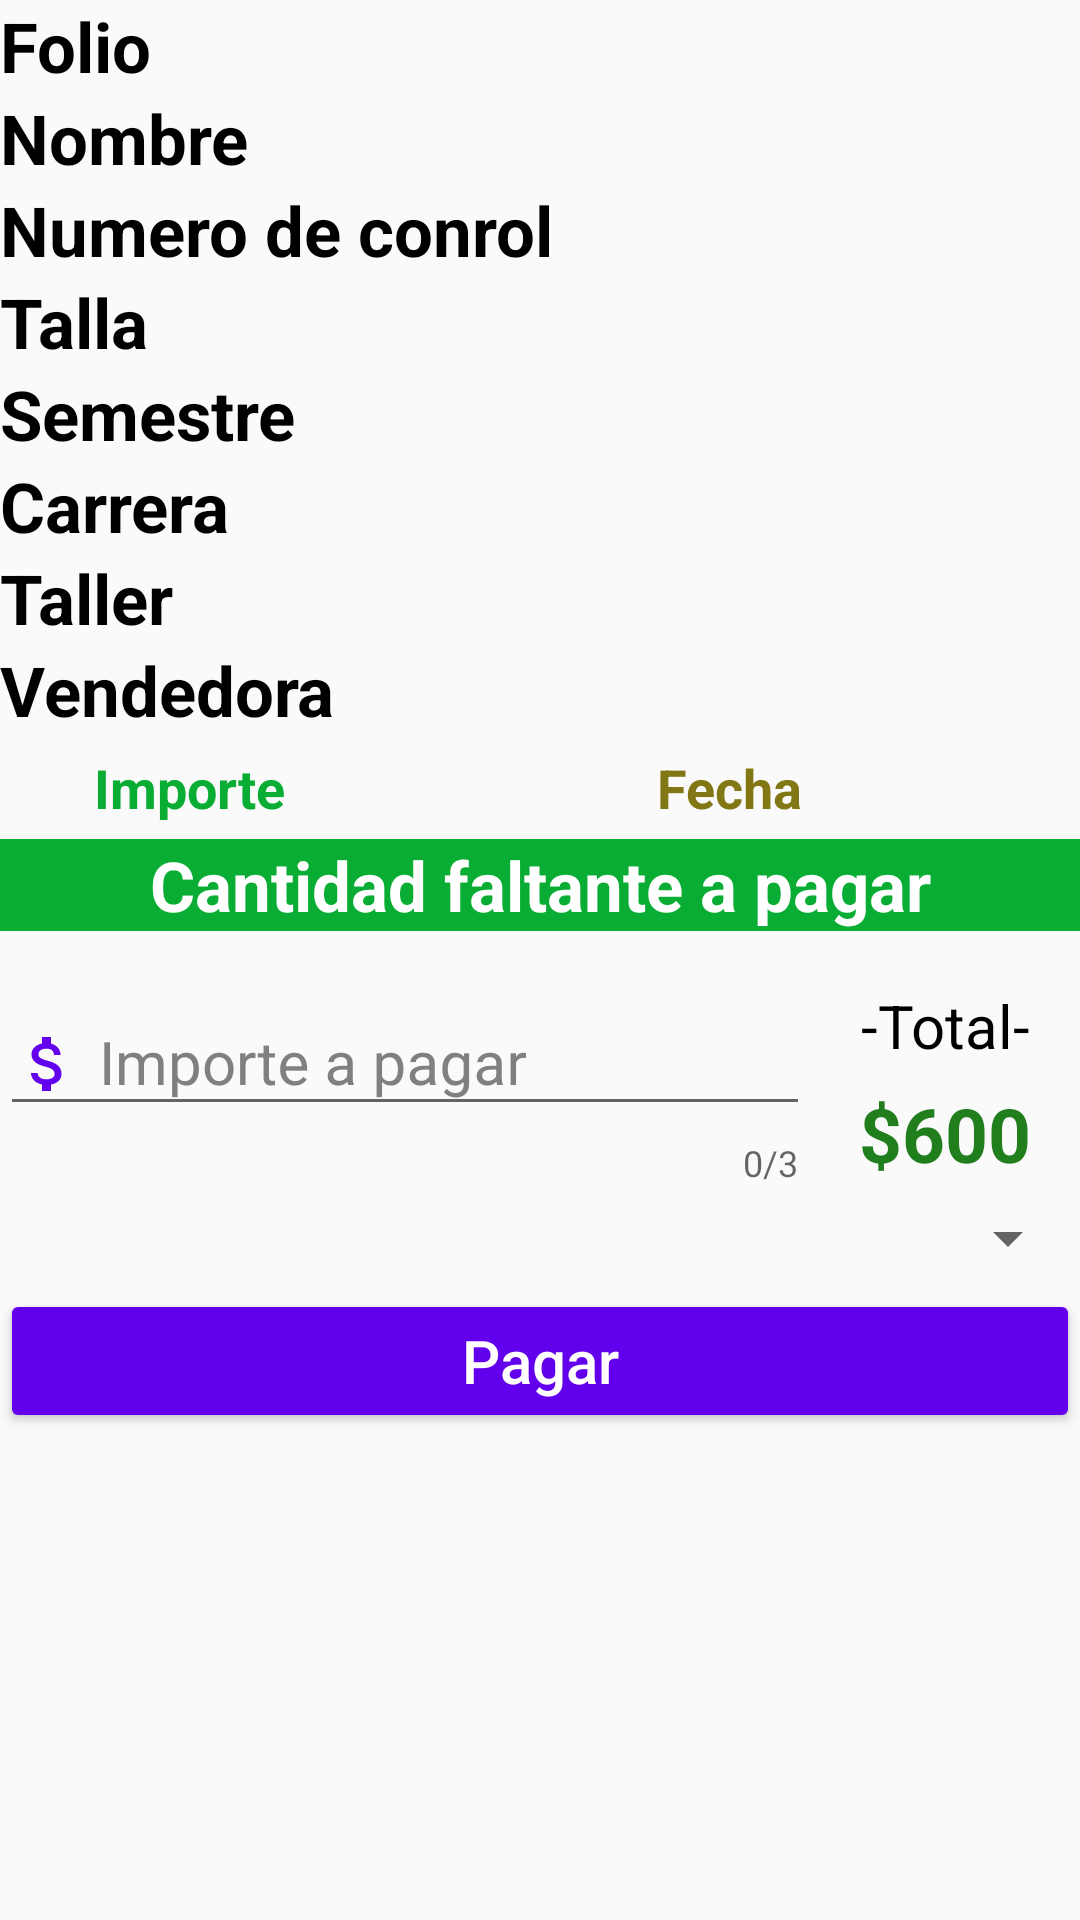

Here is an Android app screen rendered from its layout file. Give the layout XML and the strings, colors and styles it references.
<!-- AndroidManifest.xml: application theme AppTheme -->
<!-- res/layout/activity_visualizar.xml -->
<?xml version="1.0" encoding="utf-8"?>
<FrameLayout xmlns:android="http://schemas.android.com/apk/res/android"
    xmlns:app="http://schemas.android.com/apk/res-auto"
    xmlns:tools="http://schemas.android.com/tools"
    android:layout_width="match_parent"
    android:layout_height="match_parent"
    android:layout_margin="15dp"
    tools:context=".Visualizar">

    <ScrollView
        android:layout_width="match_parent"
        android:layout_height="wrap_content">

    <LinearLayout
        android:layout_width="match_parent"
        android:layout_height="wrap_content"
        android:orientation="vertical">

        <TextView
            android:id="@+id/vz_folio"
            android:textColor="#000"
            android:textSize="23sp"
            android:layout_width="match_parent"
            android:layout_height="wrap_content"
            android:text="Folio"
            android:textStyle="bold"/>

        <TextView
            android:id="@+id/vz_nombre"
            android:textColor="#000"
            android:textSize="23sp"
            android:layout_width="match_parent"
            android:layout_height="wrap_content"
            android:text="Nombre"
            android:textStyle="bold"/>

        <TextView
            android:id="@+id/vz_ncontrol"
            android:textColor="#000"
            android:textSize="23sp"
            android:layout_width="match_parent"
            android:layout_height="wrap_content"
            android:text="Numero de conrol"
            android:textStyle="bold"/>

        <TextView
            android:id="@+id/vz_talla"
            android:textColor="#000"
            android:textSize="23sp"
            android:layout_width="match_parent"
            android:layout_height="wrap_content"
            android:text="Talla"
            android:textStyle="bold"/>

        <TextView
            android:id="@+id/vz_semestre"
            android:textColor="#000"
            android:textSize="23sp"
            android:layout_width="match_parent"
            android:layout_height="wrap_content"
            android:text="Semestre"
            android:textStyle="bold"/>

        <TextView
            android:id="@+id/vz_carrera"
            android:textColor="#000"
            android:textSize="23sp"
            android:layout_width="match_parent"
            android:layout_height="wrap_content"
            android:text="Carrera"
            android:textStyle="bold"/>

        <TextView
            android:id="@+id/vz_taller"
            android:textColor="#000"
            android:textSize="23sp"
            android:layout_width="match_parent"
            android:layout_height="wrap_content"
            android:text="Taller"
            android:textStyle="bold"/>

        <TextView
            android:id="@+id/vz_vendedora"
            android:textColor="#000"
            android:textSize="23sp"
            android:layout_width="match_parent"
            android:layout_height="wrap_content"
            android:text="Vendedora"
            android:textStyle="bold"/>

        <LinearLayout
            android:layout_width="match_parent"
            android:layout_height="wrap_content"
            android:orientation="horizontal"
            android:layout_marginVertical="5dp"
            android:weightSum="2">

            <LinearLayout
                android:layout_width="0dp"
                android:layout_weight="0.7"
                android:layout_height="wrap_content"
                android:orientation="vertical">

                <TextView
                    android:id="@+id/vz_importe"
                    android:textSize="18sp"
                    android:layout_width="match_parent"
                    android:layout_height="wrap_content"
                    android:text="Importe"
                    android:textAlignment="center"
                    android:textColor="#0AAD34"
                    android:textStyle="bold"/>

            </LinearLayout>

            <LinearLayout
                android:layout_width="0dp"
                android:layout_weight="1.3"
                android:layout_height="wrap_content"
                android:orientation="vertical">

                <TextView
                    android:id="@+id/vz_fecha"
                    android:textSize="18sp"
                    android:layout_width="match_parent"
                    android:layout_height="wrap_content"
                    android:text="Fecha"
                    android:textColor="#817715"
                    android:textAlignment="center"
                    android:textStyle="bold"/>

            </LinearLayout>

        </LinearLayout>

        <LinearLayout
            android:id="@+id/lyt_Pago"
            android:layout_width="match_parent"
            android:layout_height="wrap_content"
            android:orientation="vertical">

            <TextView
                android:id="@+id/vz_faltante"
                android:textSize="23sp"
                android:layout_width="match_parent"
                android:layout_height="wrap_content"
                android:text="Cantidad faltante a pagar"
                android:textAlignment="center"
                android:background="#0AAD34"
                android:textColor="#fff"
                android:textStyle="bold"/>

    <LinearLayout
        android:layout_width="match_parent"
        android:layout_height="wrap_content"
        android:weightSum="2"
        android:orientation="horizontal">

        <android.support.design.widget.TextInputLayout
            android:layout_width="0dp"
            android:layout_weight="1.5"
            android:layout_height="wrap_content"
            android:layout_marginVertical="5dp"
            android:textColorHint="#808080"
            android:textAlignment="center"
            app:counterEnabled="true"
            app:counterMaxLength="3"
            android:id="@+id/til_Pagar"
            app:errorEnabled="true"
            android:hint="Importe a pagar">

            <EditText
                android:id="@+id/txt_Pagar"
                android:layout_width="match_parent"
                android:layout_height="wrap_content"
                android:ems="10"
                android:textAlignment="textStart"
                android:maxLength="3"
                android:drawableLeft="@drawable/ic_dinero"
                android:drawablePadding="5dp"
                android:inputType="numberSigned|numberDecimal"
                android:textSize="20sp"
                android:paddingTop="15dp"/>
        </android.support.design.widget.TextInputLayout>

        <LinearLayout
            android:layout_width="0dp"
            android:layout_weight="0.5"
            android:layout_height="match_parent"
            android:weightSum="2"
            android:orientation="vertical">

            <TextView
                android:layout_width="match_parent"
                android:layout_height="0dp"
                android:layout_weight="1"
                android:text="-Total-"
                android:textSize="20sp"
                android:textColor="#000"
                android:gravity="center|bottom"/>

            <TextView
                android:layout_width="match_parent"
                android:layout_height="0dp"
                android:textSize="25sp"
                android:layout_weight="1"
                android:textStyle="bold"
                android:text="$600"
                android:textColor="#217E1D"
                android:gravity="center"/>

        </LinearLayout>

    </LinearLayout>

            <Spinner
                android:id="@+id/vz_spn_taller"
                android:layout_width="match_parent"
                android:layout_height="wrap_content"/>

        <Button
            android:layout_marginTop="5dp"
            android:id="@+id/btnPagar"
            android:layout_width="match_parent"
            android:layout_height="wrap_content"
            android:textAlignment="center"
            android:text="Pagar"
            android:textAllCaps="false"
            android:textSize="20sp"
            android:theme="@style/BotonLogin" />

        </LinearLayout>

    </LinearLayout>

    </ScrollView>

</FrameLayout>
<!-- resources referenced by this layout -->
<resources>
  <!-- drawable ic_dinero (drawable-anydpi) -->
  <vector xmlns:android="http://schemas.android.com/apk/res/android"
      android:width="24dp"
      android:height="24dp"
      android:viewportWidth="24"
      android:viewportHeight="24"
      android:tint="@color/colorPrimary">
      <path
          android:fillColor="#FF000000"
          android:pathData="M11.8,10.9c-2.27,-0.59 -3,-1.2 -3,-2.15 0,-1.09 1.01,-1.85 2.7,-1.85 1.78,0 2.44,0.85 2.5,2.1h2.21c-0.07,-1.72 -1.12,-3.3 -3.21,-3.81V3h-3v2.16c-1.94,0.42 -3.5,1.68 -3.5,3.61 0,2.31 1.91,3.46 4.7,4.13 2.5,0.6 3,1.48 3,2.41 0,0.69 -0.49,1.79 -2.7,1.79 -2.06,0 -2.87,-0.92 -2.98,-2.1h-2.2c0.12,2.19 1.76,3.42 3.68,3.83V21h3v-2.15c1.95,-0.37 3.5,-1.5 3.5,-3.55 0,-2.84 -2.43,-3.81 -4.7,-4.4z"/>
  </vector>
  <style name="BotonLogin" parent="Theme.AppCompat">
          <item name="colorButtonNormal">@color/colorPrimary</item>
          <item name="colorControlHighlight">#fff</item>
      </style>
  <style name="AppTheme" parent="Theme.AppCompat.Light.DarkActionBar">
          
          <item name="colorPrimary">@color/colorPrimary</item>
          <item name="colorPrimaryDark">@color/colorPrimaryDark</item>
          <item name="colorAccent">@color/colorAccent</item>
      </style>
  <!-- not gathered from this repository: default colours our renderer supplied (Android Studio template values) -->
  <color name="colorPrimary">#FF6200EE</color>
  <color name="colorPrimaryDark">#FF3700B3</color>
  <color name="colorAccent">#FF03DAC5</color>
</resources>
